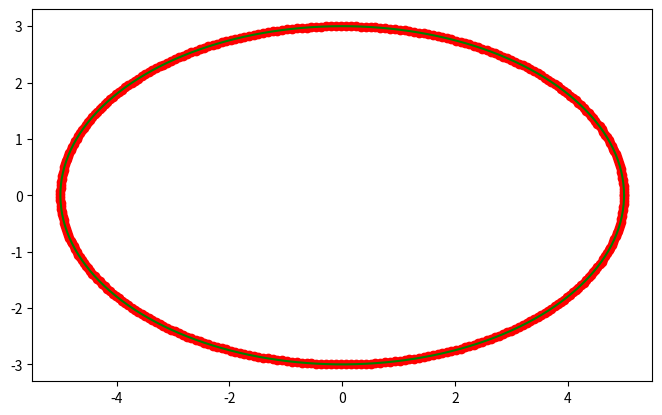

The script that saved this image:
import numpy as np
import matplotlib.pyplot as plt

# Fungsi untuk membuat titik-titik objek
def generate_object(rx, ry, theta):
    t = np.linspace(0, 2 * np.pi, theta)
    x = rx * np.cos(t)
    y = ry * np.sin(t)
    return x, y

# Parameter objek
rx, ry = 5, 3  # Panjang sumbu semi-mayor dan semi-minor
theta = 360   # Jumlah titik untuk membentuk objek

# Membuat titik-titik objek
x, y = generate_object(rx, ry, theta)

# Menggambar objek
plt.figure(figsize=(8, 6))
plt.plot(x, y, 'g-')  # Objek hijau
plt.scatter(x, y, color='red')  # Titik-titik merah
plt.gca().set_aspect('equal', adjustable='box')
plt.show()
